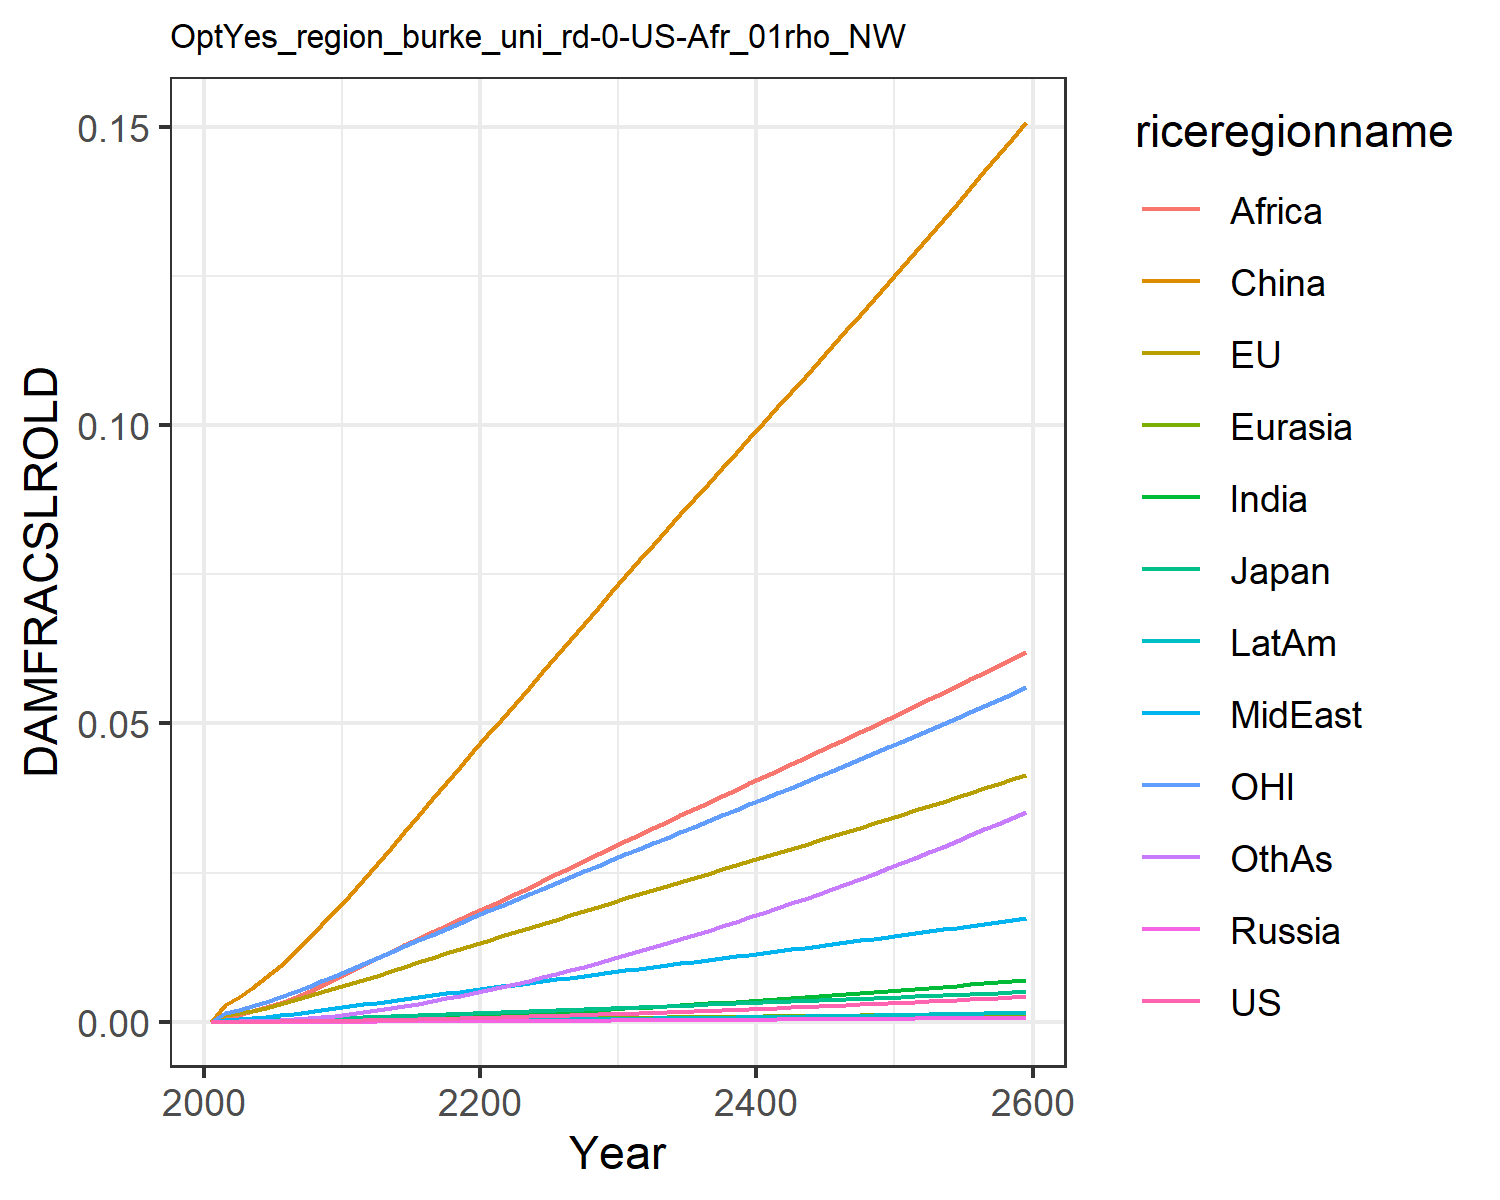

The table this chart was drawn from, first rows:
0.0, 0.0, 0.0, 0.0, 0.0, 0.0, 0.0, 0.0, 0.0, 0.0, 0.0, 0.0
7.568837115610997e-6, 0.0011, 0.0001307, 1.2562195666911276e-6, 2.7019116353731195e-5, 0.002852, 7.549228965252303e-6, 0.0003362, 0.0008541, 2.0997906191848384e-6, 0.0015, 3.669270656486269e-5
1.1375603417563174e-5, 0.001383, 0.0001608, 1.9015937535500611e-6, 3.4623271614204995e-5, 0.004144, 1.2472815699360596e-5, 0.000453, 0.001189, 3.3097146257702535e-6, 0.001912, 5.815025987695344e-5
1.9217529110251282e-5, 0.001848, 0.0002117, 3.169325027153194e-6, 4.742404961615308e-5, 0.005686, 2.223862191692604e-5, 0.0006327, 0.001726, 5.754249482139849e-6, 0.002565, 0.0001044
3.0343193592723582e-5, 0.002374, 0.0002676, 4.936776463504585e-6, 6.220543810403408e-5, 0.007445, 3.672994573213438e-5, 0.0008442, 0.002389, 9.30785384817973e-6, 0.003302, 0.0001741
4.536314431763417e-5, 0.002957, 0.0003264, 7.301140103537642e-6, 7.892050457912052e-5, 0.009406, 5.7069740059864016e-5, 0.001086, 0.003179, 1.4179361321417325e-5, 0.00411, 0.0002727
6.458760906059335e-5, 0.003582, 0.0003921, 1.0321155432432702e-5, 9.723853681329769e-5, 0.01153, 8.37828346942548e-5, 0.001349, 0.004058, 2.0480196036784032e-5, 0.004968, 0.0004032
8.810657283471922e-5, 0.004236, 0.0004631, 1.4007311370011526e-5, 0.0001169, 0.0138, 0.0001173, 0.001632, 0.005009, 2.8296860487567266e-5, 0.005859, 0.000568
0.0001159, 0.004912, 0.0005364, 1.8323255485341244e-5, 0.0001376, 0.01617, 0.0001578, 0.001933, 0.006045, 3.76400866531288e-5, 0.006776, 0.000769
0.0001478, 0.005599, 0.0006108, 2.3207911179948963e-5, 0.0001589, 0.01862, 0.0002052, 0.00225, 0.007153, 4.8435693598392215e-5, 0.007704, 0.001006
0.0001836, 0.006289, 0.0006854, 2.8596817636379807e-5, 0.0001807, 0.02109, 0.0002592, 0.00258, 0.008324, 6.060536974396205e-5, 0.008637, 0.001278
0.0002228, 0.007005, 0.0007643, 3.467863731829939e-5, 0.0002035, 0.02368, 0.0003195, 0.002905, 0.009485, 7.409024178393207e-5, 0.009605, 0.001581
0.0002649, 0.007745, 0.0008476, 4.150585895968133e-5, 0.0002274, 0.02642, 0.0003855, 0.003215, 0.0106, 8.874701732311965e-5, 0.01061, 0.001912
0.0003106, 0.008502, 0.0009341, 4.893424956719494e-5, 0.0002518, 0.02913, 0.0004569, 0.003532, 0.01172, 0.0001046, 0.01163, 0.002265
0.0003586, 0.009248, 0.001019, 5.6780929898851194e-5, 0.0002761, 0.03185, 0.0005329, 0.003844, 0.01283, 0.0001214, 0.01264, 0.002643
0.0004086, 0.009986, 0.001104, 6.502575547968191e-5, 0.0003003, 0.03457, 0.000613, 0.004151, 0.01394, 0.000139, 0.01364, 0.003042
0.0004607, 0.01072, 0.001189, 7.365028163876141e-5, 0.0003244, 0.03728, 0.0006969, 0.004453, 0.01503, 0.0001573, 0.01462, 0.003461
0.0005148, 0.01144, 0.001273, 8.263860776096192e-5, 0.0003484, 0.03998, 0.0007842, 0.004751, 0.01611, 0.0001764, 0.0156, 0.003899
0.0005707, 0.01216, 0.001357, 9.197755961589004e-5, 0.0003723, 0.04267, 0.0008748, 0.005046, 0.01718, 0.000196, 0.01657, 0.004353
0.0006286, 0.01287, 0.00144, 0.0001017, 0.000396, 0.04534, 0.0009684, 0.005336, 0.01823, 0.0002163, 0.01754, 0.004822
0.0006883, 0.01359, 0.001524, 0.0001117, 0.0004196, 0.048, 0.001065, 0.005623, 0.01926, 0.0002372, 0.0185, 0.005306
0.0007496, 0.0143, 0.001608, 0.000122, 0.0004432, 0.05066, 0.001165, 0.005914, 0.0203, 0.000259, 0.01946, 0.00581
0.0008126, 0.01501, 0.001692, 0.0001325, 0.0004671, 0.05335, 0.001271, 0.006213, 0.02137, 0.0002817, 0.02042, 0.00634
0.0008772, 0.01572, 0.001777, 0.0001434, 0.0004909, 0.05603, 0.00138, 0.006512, 0.02248, 0.0003052, 0.02137, 0.006887
0.0009435, 0.01643, 0.001861, 0.0001546, 0.0005147, 0.05871, 0.001492, 0.006813, 0.02359, 0.0003294, 0.02233, 0.00745
0.001011, 0.01714, 0.001946, 0.000166, 0.0005384, 0.06139, 0.001608, 0.007113, 0.0247, 0.0003542, 0.02328, 0.00803
0.001081, 0.01785, 0.002032, 0.0001778, 0.0005621, 0.06407, 0.001727, 0.007413, 0.02582, 0.0003798, 0.02423, 0.008625
0.001153, 0.01856, 0.002118, 0.0001898, 0.0005859, 0.06675, 0.001849, 0.007714, 0.02694, 0.000406, 0.02519, 0.009236
0.001226, 0.01927, 0.002204, 0.0002021, 0.0006096, 0.06943, 0.001973, 0.008015, 0.02806, 0.0004328, 0.02615, 0.009862
0.001301, 0.01998, 0.002291, 0.0002148, 0.0006333, 0.07211, 0.002101, 0.008316, 0.02917, 0.0004603, 0.02711, 0.0105
0.001377, 0.0207, 0.002378, 0.0002277, 0.000657, 0.07479, 0.002232, 0.008617, 0.03029, 0.0004884, 0.02807, 0.01116
0.001455, 0.0214, 0.002464, 0.0002407, 0.0006804, 0.07743, 0.002364, 0.008915, 0.03139, 0.0005169, 0.02902, 0.01182
0.001533, 0.02209, 0.002549, 0.000254, 0.0007035, 0.08001, 0.002498, 0.009208, 0.03247, 0.0005456, 0.02995, 0.01249
0.001613, 0.02278, 0.002634, 0.0002674, 0.0007264, 0.08257, 0.002634, 0.0095, 0.03354, 0.0005748, 0.03087, 0.01317
0.001695, 0.02347, 0.00272, 0.0002811, 0.0007492, 0.08513, 0.002772, 0.009792, 0.03462, 0.0006045, 0.0318, 0.01386
0.001777, 0.02416, 0.002805, 0.000295, 0.000772, 0.08768, 0.002913, 0.01008, 0.03568, 0.0006348, 0.03273, 0.01457
0.001862, 0.02484, 0.002891, 0.0003092, 0.0007948, 0.09023, 0.003056, 0.01038, 0.03675, 0.0006655, 0.03365, 0.01529
0.001948, 0.02553, 0.002977, 0.0003236, 0.0008176, 0.09278, 0.003202, 0.01067, 0.03782, 0.0006968, 0.03458, 0.01602
0.002035, 0.02622, 0.003064, 0.0003383, 0.0008404, 0.09533, 0.00335, 0.01096, 0.03889, 0.0007287, 0.03551, 0.01676
0.002124, 0.02691, 0.003151, 0.0003532, 0.0008632, 0.09788, 0.003501, 0.01125, 0.03995, 0.0007611, 0.03645, 0.01751
0.002215, 0.02761, 0.003239, 0.0003684, 0.0008861, 0.1004, 0.003654, 0.01155, 0.04102, 0.000794, 0.03738, 0.01828
0.002307, 0.02831, 0.003327, 0.0003838, 0.000909, 0.103, 0.003809, 0.01184, 0.04209, 0.0008275, 0.03832, 0.01905
0.0024, 0.029, 0.003416, 0.0003995, 0.000932, 0.1056, 0.003967, 0.01214, 0.04316, 0.0008615, 0.03926, 0.01985
0.002496, 0.02971, 0.003505, 0.0004155, 0.0009551, 0.1081, 0.004128, 0.01243, 0.04423, 0.0008961, 0.04021, 0.02065
0.002592, 0.03041, 0.003595, 0.0004317, 0.0009782, 0.1107, 0.004291, 0.01273, 0.04531, 0.0009313, 0.04116, 0.02146
0.002691, 0.03112, 0.003686, 0.0004482, 0.001001, 0.1133, 0.004457, 0.01303, 0.04639, 0.000967, 0.04212, 0.02229
0.002791, 0.03183, 0.003777, 0.0004649, 0.001025, 0.1159, 0.004625, 0.01333, 0.04747, 0.001003, 0.04308, 0.02313
0.002892, 0.03254, 0.003869, 0.0004819, 0.001048, 0.1185, 0.004796, 0.01363, 0.04856, 0.00104, 0.04404, 0.02398
0.002996, 0.03326, 0.003962, 0.0004992, 0.001072, 0.1211, 0.004969, 0.01394, 0.04965, 0.001077, 0.04501, 0.02485
0.0031, 0.03398, 0.004055, 0.0005167, 0.001095, 0.1238, 0.005145, 0.01424, 0.05074, 0.001115, 0.04598, 0.02573
0.003207, 0.03471, 0.004149, 0.0005345, 0.001119, 0.1264, 0.005323, 0.01455, 0.05184, 0.001154, 0.04696, 0.02662
0.003315, 0.03544, 0.004244, 0.0005526, 0.001143, 0.1291, 0.005505, 0.01485, 0.05294, 0.001193, 0.04795, 0.02753
0.003424, 0.03617, 0.004339, 0.0005709, 0.001167, 0.1317, 0.005688, 0.01516, 0.05405, 0.001233, 0.04894, 0.02844
0.003536, 0.03691, 0.004435, 0.0005895, 0.001191, 0.1344, 0.005875, 0.01548, 0.05517, 0.001273, 0.04993, 0.02937
0.003649, 0.03765, 0.004532, 0.0006084, 0.001215, 0.1371, 0.006064, 0.01579, 0.05628, 0.001314, 0.05094, 0.03032
0.003763, 0.0384, 0.00463, 0.0006276, 0.001239, 0.1398, 0.006256, 0.0161, 0.05741, 0.001355, 0.05194, 0.03127
0.00388, 0.03915, 0.004728, 0.000647, 0.001264, 0.1426, 0.00645, 0.01642, 0.05854, 0.001397, 0.05296, 0.03224
0.003998, 0.03991, 0.004827, 0.0006668, 0.001288, 0.1453, 0.006648, 0.01674, 0.05968, 0.00144, 0.05398, 0.03323
0.004117, 0.04067, 0.004927, 0.0006868, 0.001313, 0.148, 0.006848, 0.01706, 0.06082, 0.001483, 0.05501, 0.03423
0.004239, 0.04143, 0.005028, 0.0007071, 0.001338, 0.1508, 0.007051, 0.01738, 0.06198, 0.001527, 0.05604, 0.03524
